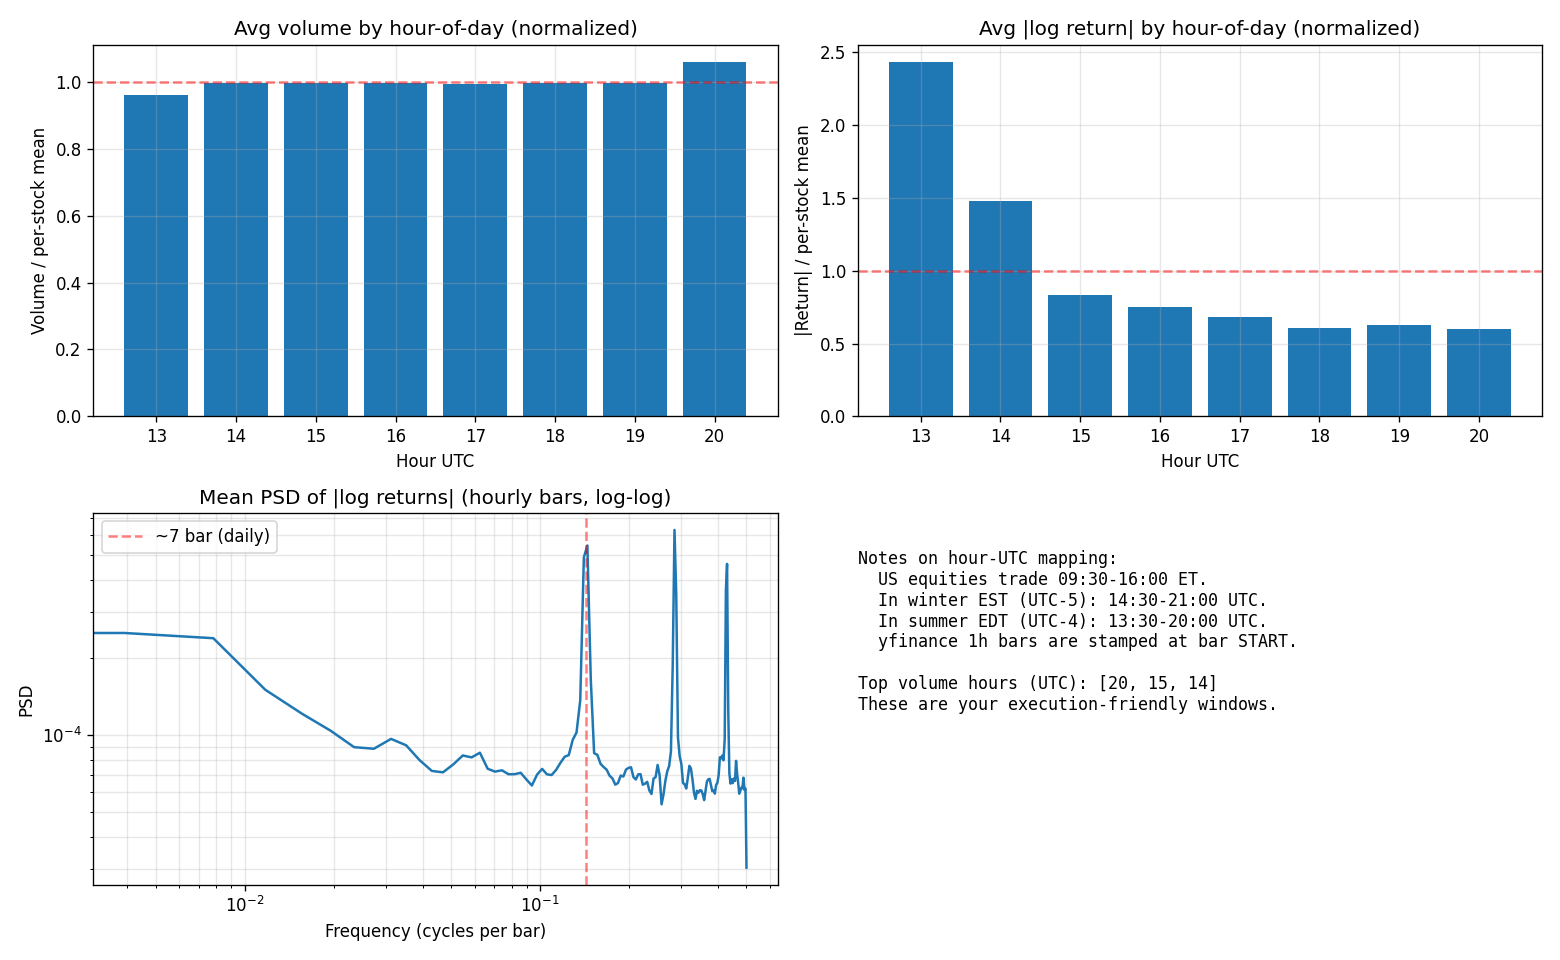

Source data for this figure (header and first rows):
ticker, hour_utc, abs_ret, volume, abs_ret_norm, volume_norm, n_bars
AAPL, 13, 0.01013, 223.5, 2.496, 0.9514, 310
AAPL, 14, 0.005589, 233.8, 1.378, 0.9956, 478
AAPL, 15, 0.003298, 233.9, 0.813, 0.9956, 478
AAPL, 16, 0.003074, 233.9, 0.7578, 0.9957, 475
AAPL, 17, 0.002646, 233.6, 0.6524, 0.9946, 471
AAPL, 18, 0.002534, 233.7, 0.6247, 0.995, 472
AAPL, 19, 0.002849, 233.7, 0.7024, 0.995, 472
AAPL, 20, 0.002334, 253, 0.5755, 1.077, 164
AMD, 13, 0.02089, 156.2, 2.686, 0.9627, 310
AMD, 14, 0.01172, 161.7, 1.508, 0.997, 478
AMD, 15, 0.006167, 161.7, 0.7931, 0.9971, 478
AMD, 16, 0.005564, 161.6, 0.7155, 0.996, 475
AMD, 17, 0.00503, 161.4, 0.6469, 0.9952, 471
AMD, 18, 0.00432, 161.6, 0.5556, 0.9962, 472
AMD, 19, 0.00457, 161.6, 0.5877, 0.9964, 472
AMD, 20, 0.003949, 171.9, 0.5078, 1.06, 164
AMZN, 13, 0.01214, 202.1, 2.563, 0.9598, 310
AMZN, 14, 0.007028, 209.8, 1.483, 0.9963, 478
AMZN, 15, 0.003875, 209.8, 0.818, 0.9965, 478
AMZN, 16, 0.003487, 209.8, 0.736, 0.9962, 475
AMZN, 17, 0.003097, 209.6, 0.6537, 0.9956, 471
AMZN, 18, 0.00261, 209.7, 0.551, 0.9959, 472
AMZN, 19, 0.002881, 209.7, 0.608, 0.996, 472
AMZN, 20, 0.002782, 224, 0.5872, 1.064, 164
AVGO, 13, 0.01744, 234, 2.38, 0.9347, 310
AVGO, 14, 0.01124, 248.9, 1.534, 0.9941, 478
AVGO, 15, 0.00596, 248.9, 0.8133, 0.9941, 478
AVGO, 16, 0.005263, 248.8, 0.7183, 0.9939, 475
AVGO, 17, 0.0048, 248.6, 0.655, 0.9928, 471
AVGO, 18, 0.004371, 248.8, 0.5965, 0.9937, 472
AVGO, 19, 0.004819, 248.8, 0.6577, 0.9938, 472
AVGO, 20, 0.004723, 276.1, 0.6446, 1.103, 164
BAC, 13, 0.009454, 44.09, 2.383, 0.9544, 310
BAC, 14, 0.005926, 46.02, 1.494, 0.9962, 478
BAC, 15, 0.003353, 46, 0.8454, 0.9958, 477
BAC, 16, 0.003141, 46, 0.7918, 0.9958, 475
BAC, 17, 0.002767, 45.97, 0.6976, 0.9951, 471
BAC, 18, 0.002445, 45.98, 0.6164, 0.9954, 472
BAC, 19, 0.002345, 45.99, 0.5912, 0.9955, 472
BAC, 20, 0.002301, 49.51, 0.5801, 1.072, 164
COST, 13, 0.007001, 929.1, 2.167, 0.9899, 310
COST, 14, 0.004846, 937.3, 1.5, 0.9986, 478
COST, 15, 0.002822, 937.2, 0.8733, 0.9986, 478
COST, 16, 0.002485, 937.4, 0.7692, 0.9988, 475
COST, 17, 0.002332, 937.7, 0.7217, 0.999, 471
COST, 18, 0.002065, 937.8, 0.6391, 0.9991, 472
COST, 19, 0.002174, 938, 0.6727, 0.9993, 472
COST, 20, 0.002125, 954.3, 0.6577, 1.017, 164
CVX, 13, 0.009178, 154.9, 2.521, 0.9893, 310
CVX, 14, 0.005153, 156.4, 1.416, 0.9988, 478
CVX, 15, 0.003029, 156.4, 0.8321, 0.9987, 477
CVX, 16, 0.002703, 156.4, 0.7425, 0.9987, 475
CVX, 17, 0.002326, 156.4, 0.6389, 0.9988, 471
CVX, 18, 0.002158, 156.5, 0.5928, 0.9993, 472
CVX, 19, 0.002386, 156.5, 0.6556, 0.9991, 472
CVX, 20, 0.002188, 159.3, 0.6011, 1.017, 164
DIA, 13, 0.005325, 428.2, 2.364, 0.9711, 310
DIA, 14, 0.003019, 439.7, 1.34, 0.9972, 478
DIA, 15, 0.001978, 439.6, 0.878, 0.9972, 477
DIA, 16, 0.001885, 439.7, 0.8367, 0.9974, 475
... 148 more rows
